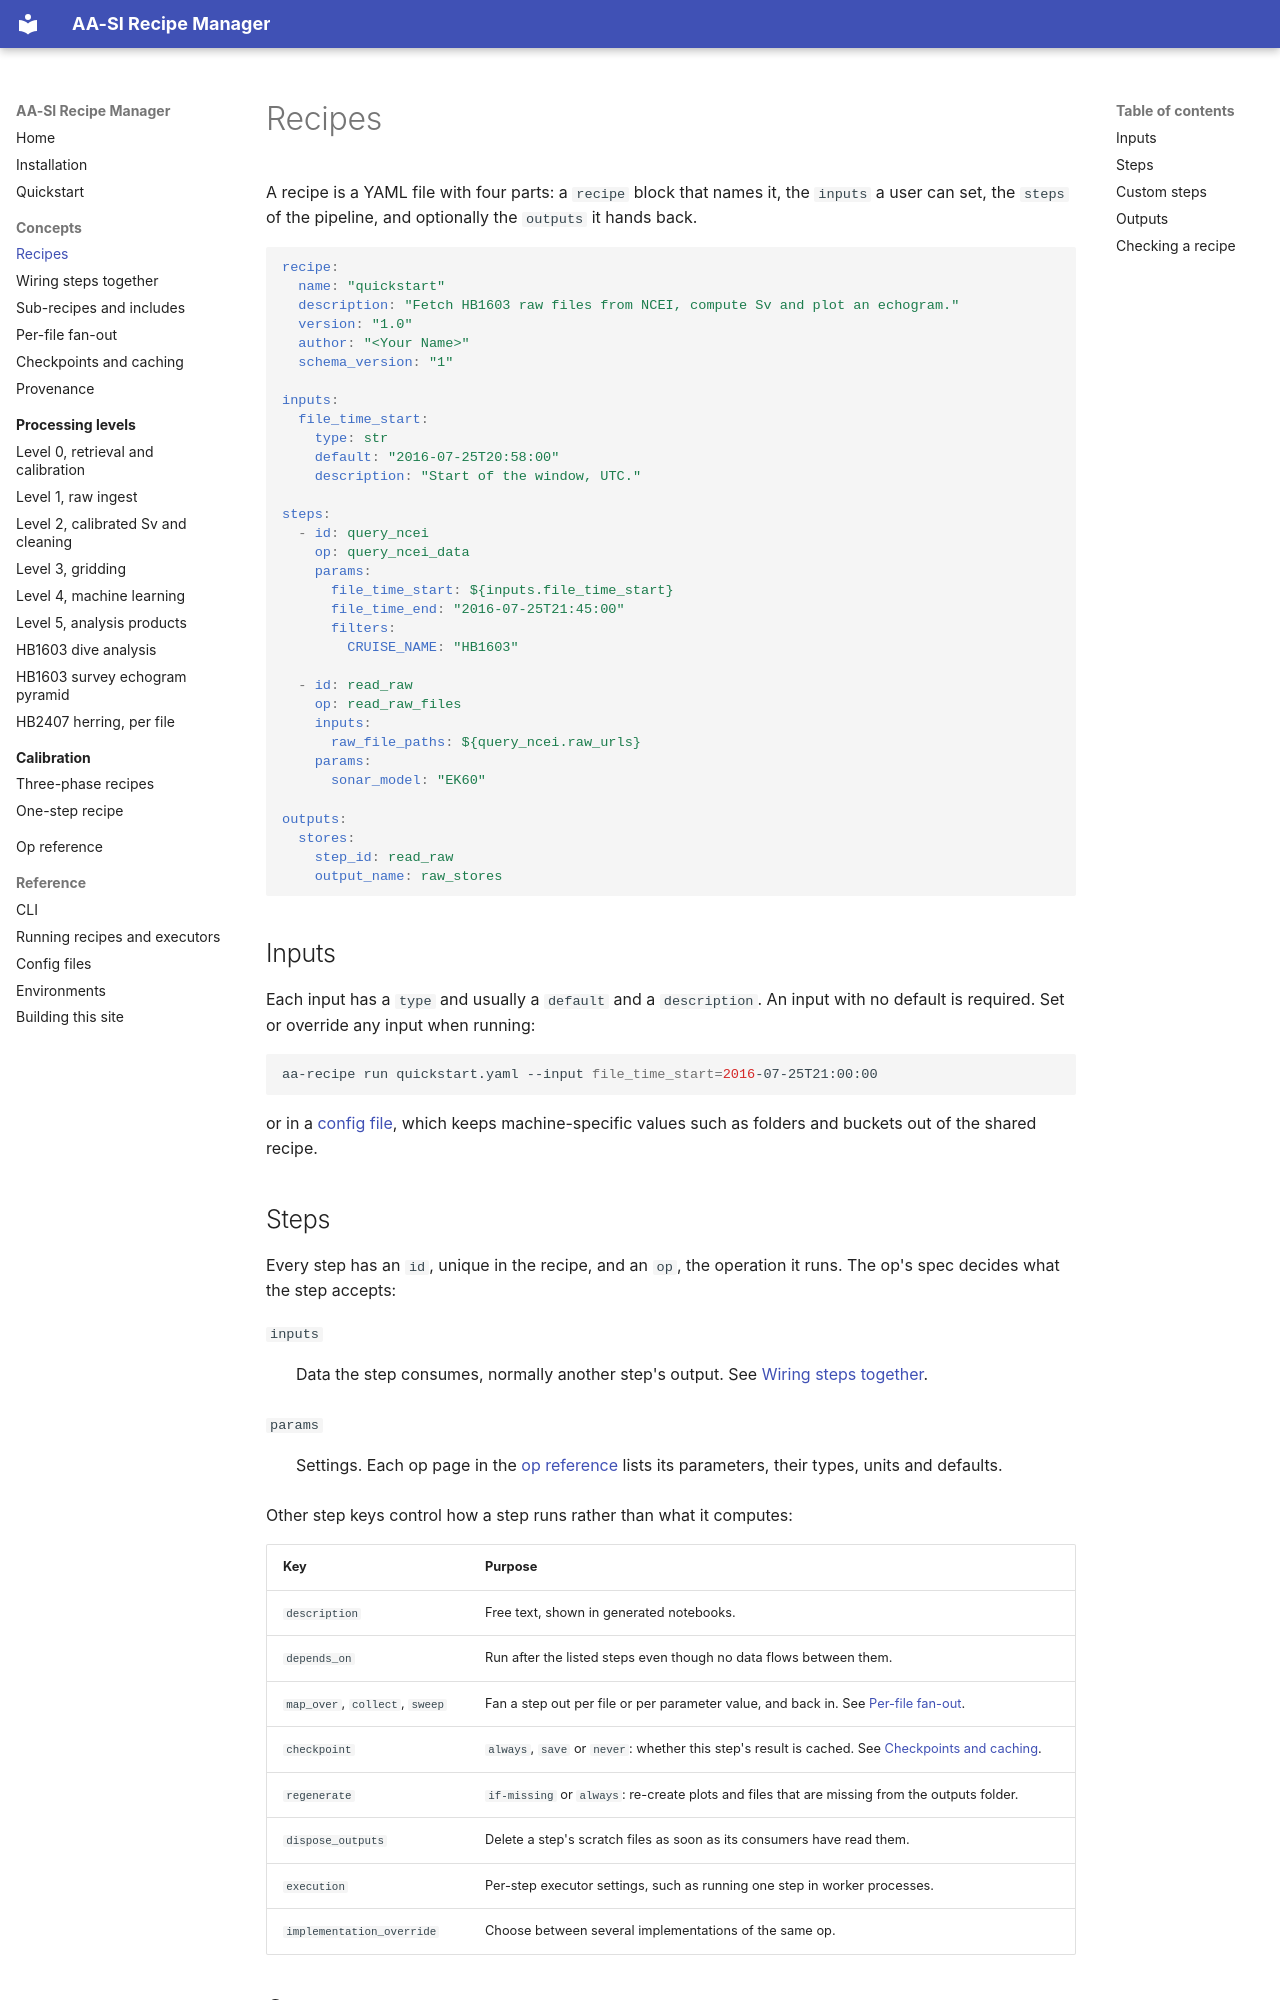

repository: BLayman-NOAA/AA-SI_recipe_manager · page: concepts/recipes/index.html · generator: mkdocs

# Recipes

A recipe is a YAML file with four parts: a `recipe` block that names it, the
`inputs` a user can set, the `steps` of the pipeline, and optionally the
`outputs` it hands back.

```yaml
recipe:
  name: "quickstart"
  description: "Fetch HB1603 raw files from NCEI, compute Sv and plot an echogram."
  version: "1.0"
  author: "<Your Name>"
  schema_version: "1"

inputs:
  file_time_start:
    type: str
    default: "2016-07-25T20:58:00"
    description: "Start of the window, UTC."

steps:
  - id: query_ncei
    op: query_ncei_data
    params:
      file_time_start: ${inputs.file_time_start}
      file_time_end: "2016-07-25T21:45:00"
      filters:
        CRUISE_NAME: "HB1603"

  - id: read_raw
    op: read_raw_files
    inputs:
      raw_file_paths: ${query_ncei.raw_urls}
    params:
      sonar_model: "EK60"

outputs:
  stores:
    step_id: read_raw
    output_name: raw_stores
```

## Inputs

Each input has a `type` and usually a `default` and a `description`. An input
with no default is required. Set or override any input when running:

```bash
aa-recipe run quickstart.yaml --input file_time_start=2016-07-25T21:00:00
```

or in a [config file](../reference/config.md), which keeps machine-specific
values such as folders and buckets out of the shared recipe.

## Steps

Every step has an `id`, unique in the recipe, and an `op`, the operation it
runs. The op's spec decides what the step accepts:

`inputs`
:   Data the step consumes, normally another step's output. See
    [Wiring steps together](wiring.md).

`params`
:   Settings. Each op page in the [op reference](../ops/index.md) lists its
    parameters, their types, units and defaults.

Other step keys control how a step runs rather than what it computes:

| Key | Purpose |
| --- | --- |
| `description` | Free text, shown in generated notebooks. |
| `depends_on` | Run after the listed steps even though no data flows between them. |
| `map_over`, `collect`, `sweep` | Fan a step out per file or per parameter value, and back in. See [Per-file fan-out](fan-out.md). |
| `checkpoint` | `always`, `save` or `never`: whether this step's result is cached. See [Checkpoints and caching](caching.md). |
| `regenerate` | `if-missing` or `always`: re-create plots and files that are missing from the outputs folder. |
| `dispose_outputs` | Delete a step's scratch files as soon as its consumers have read them. |
| `execution` | Per-step executor settings, such as running one step in worker processes. |
| `implementation_override` | Choose between several implementations of the same op. |
